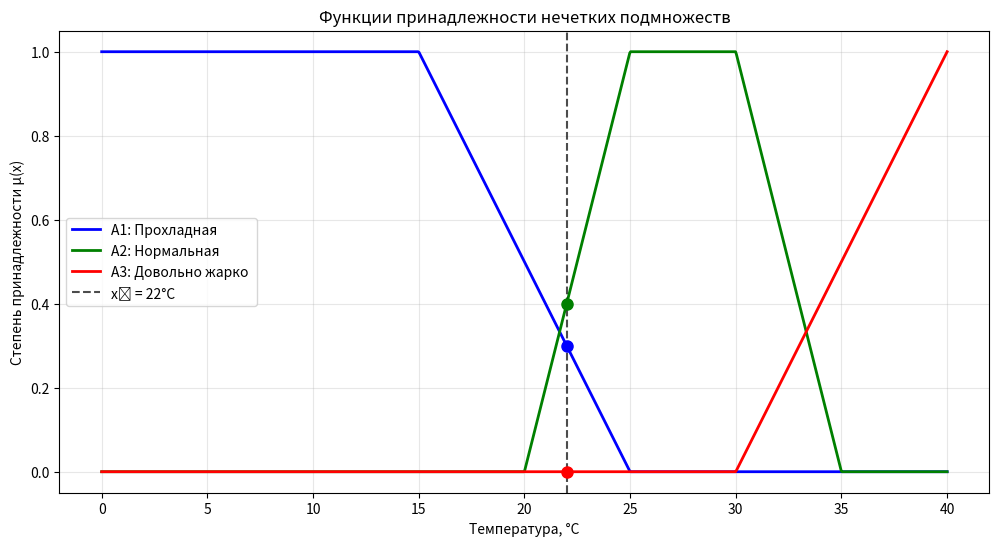

The matplotlib source for this figure:
import numpy as np
import matplotlib.pyplot as plt
import pandas as pd

class FuzzyTemperature:
    def __init__(self):
        self.x_min = 0
        self.x_max = 40
        self.x = np.linspace(self.x_min, self.x_max, 1000)
        self.x0 = 22  # фиксированная точка
        
    # прохладная
    def mu_A1(self, x):
        if x <= 15:
            return 1.0
        elif 15 < x < 25:
            return (25 - x) / 10
        else:
            return 0.0
    
    # Нормальная
    def mu_A2(self, x):
        if x <= 20:
            return 0.0
        elif 20 < x < 25:
            return (x - 20) / 5
        elif 25 <= x <= 30:
            return 1.0
        elif 30 < x < 35:
            return (35 - x) / 5
        else:
            return 0.0
    
    # Довольно жарко
    def mu_A3(self, x):
        if x <= 30:
            return 0.0
        elif 30 < x < 40:
            return (x - 30) / 10
        else:
            return 1.0
    
    # Операции
    def complement(self, mu):
        return 1 - mu
    
    def t_min(self, mu1, mu2):
        return min(mu1, mu2)
    
    def t_prod(self, mu1, mu2):
        return mu1 * mu2
    
    def t_max(self, mu1, mu2):
        return max(mu1, mu2)
    
    def t_lukasiewicz(self, mu1, mu2):
        return max(0, mu1 + mu2 - 1)
    
    def s_max(self, mu1, mu2):
        return max(mu1, mu2)
    
    def s_sum(self, mu1, mu2):
        return min(1, mu1 + mu2)
    
    def s_min(self, mu1, mu2):
        return min(1, mu1 + mu2 - mu1 * mu2)
    
    def s_lukasiewicz(self, mu1, mu2):
        return min(1, mu1 + mu2)
    
    # Лингвистические модификации
    def concentration(self, mu):
        return mu ** 2  # "очень"
    
    def dilation(self, mu):
        return mu ** 0.5  # "довольно"

def main():
    fuzzy = FuzzyTemperature()
    
    # 1. Графики функций принадлежности
    mu_A1_vals = [fuzzy.mu_A1(xi) for xi in fuzzy.x]
    mu_A2_vals = [fuzzy.mu_A2(xi) for xi in fuzzy.x]
    mu_A3_vals = [fuzzy.mu_A3(xi) for xi in fuzzy.x]
    
    plt.figure(figsize=(12, 6))
    plt.plot(fuzzy.x, mu_A1_vals, 'b-', label='A1: Прохладная ', linewidth=2)
    plt.plot(fuzzy.x, mu_A2_vals, 'g-', label='A2: Нормальная ', linewidth=2)
    plt.plot(fuzzy.x, mu_A3_vals, 'r-', label='A3: Довольно жарко ', linewidth=2)
    
    # Отметим точку x0
    mu_A1_x0 = fuzzy.mu_A1(fuzzy.x0)
    mu_A2_x0 = fuzzy.mu_A2(fuzzy.x0)
    mu_A3_x0 = fuzzy.mu_A3(fuzzy.x0)
    
    plt.axvline(x=fuzzy.x0, color='k', linestyle='--', alpha=0.7, label=f'x₀ = {fuzzy.x0}°C')
    plt.plot(fuzzy.x0, mu_A1_x0, 'bo', markersize=8)
    plt.plot(fuzzy.x0, mu_A2_x0, 'go', markersize=8)
    plt.plot(fuzzy.x0, mu_A3_x0, 'ro', markersize=8)
    
    plt.xlabel('Температура, °C')
    plt.ylabel('Степень принадлежности μ(x)')
    plt.title('Функции принадлежности нечетких подмножеств')
    plt.legend()
    plt.grid(True, alpha=0.3)
    plt.show()
    
    # 2. Значения в точке x0
    print("ЗНАЧЕНИЯ В ТОЧКЕ x0 = 22°C:")
    print(f"μ_A1(x0) = {mu_A1_x0:.3f} (Прохладная)")
    print(f"μ_A2(x0) = {mu_A2_x0:.3f} (Нормальная)") 
    print(f"μ_A3(x0) = {mu_A3_x0:.3f} (Довольно жарко)")
    
    # 3. Свойства A2
    print("СВОЙСТВА НЕЧЕТКОГО ПОДМНОЖЕСТВА A2 (НОРМАЛЬНАЯ):")
    
    # Найдем ядро, носитель и точку перехода
    core_A2 = [x for x in fuzzy.x if abs(fuzzy.mu_A2(x) - 1.0) < 0.001]
    support_A2 = [x for x in fuzzy.x if fuzzy.mu_A2(x) > 0]
    crossover_A2 = [x for x in fuzzy.x if abs(fuzzy.mu_A2(x) - 0.5) < 0.01]
    
    print(f"Ядро (μ=1): [{core_A2[0]:.1f}, {core_A2[-1]:.1f}]°C")
    print(f"Носитель (μ>0): [{support_A2[0]:.1f}, {support_A2[-1]:.1f}]°C")
    print(f"Точка перехода (μ=0.5): {crossover_A2[0]:.1f}°C и {crossover_A2[-1]:.1f}°C\n")
    
    # 4. Лингвистические модификации A2
    print("ЛИНГВИСТИЧЕСКИЕ МОДИФИКАЦИИ A2:")
    
    mu_A2_very = fuzzy.concentration(mu_A2_x0)
    mu_A2_fairly = fuzzy.dilation(mu_A2_x0)
    
    print(f"ОЧЕНЬ нормальная (CON): μ = {mu_A2_x0:.3f}² = {mu_A2_very:.3f}")
    print(f"ДОВОЛЬНО нормальная (DIL): μ = √{mu_A2_x0:.3f} = {mu_A2_fairly:.3f}\n")
    
    # 5. Таблица операций
    print("ТАБЛИЦА ОПЕРАЦИЙ НАД НЕЧЕТКИМИ МНОЖЕСТВАМИ:")
    
    # Выполним операции для x0
    operations_data = []
    
    # Дополнение A1
    comp_A1 = fuzzy.complement(mu_A1_x0)
    operations_data.append(['Дополнение A1', f'1 - μ_A1(x)', f'1 - {mu_A1_x0:.3f}', f'{comp_A1:.3f}'])
    
    # T-нормы (пересечения)
    t_min_val = fuzzy.t_min(mu_A1_x0, mu_A2_x0)
    t_prod_val = fuzzy.t_prod(mu_A1_x0, mu_A2_x0)
    t_max_val = fuzzy.t_max(mu_A1_x0, mu_A2_x0)
    t_luk_val = fuzzy.t_lukasiewicz(mu_A1_x0, mu_A2_x0)
    
    operations_data.append(['T_min(A1,A2)', f'min(μ_A1, μ_A2)', f'min({mu_A1_x0:.3f}, {mu_A2_x0:.3f})', f'{t_min_val:.3f}'])
    operations_data.append(['T_prod(A1,A2)', f'μ_A1 × μ_A2', f'{mu_A1_x0:.3f} × {mu_A2_x0:.3f}', f'{t_prod_val:.3f}'])
    operations_data.append(['T_max(A1,A2)', f'max(μ_A1, μ_A2)', f'max({mu_A1_x0:.3f}, {mu_A2_x0:.3f})', f'{t_max_val:.3f}'])
    operations_data.append(['T_△(A1,A2)', f'max(0, μ_A1+μ_A2-1)', f'max(0, {mu_A1_x0:.3f}+{mu_A2_x0:.3f}-1)', f'{t_luk_val:.3f}'])
    
    # S-нормы (объединения)
    s_max_val = fuzzy.s_max(mu_A1_x0, mu_A2_x0)
    s_sum_val = fuzzy.s_sum(mu_A1_x0, mu_A2_x0)
    s_min_val = fuzzy.s_min(mu_A1_x0, mu_A2_x0)
    s_luk_val = fuzzy.s_lukasiewicz(mu_A1_x0, mu_A2_x0)
    
    operations_data.append(['S_max(A1,A2)', f'max(μ_A1, μ_A2)', f'max({mu_A1_x0:.3f}, {mu_A2_x0:.3f})', f'{s_max_val:.3f}'])
    operations_data.append(['S_sum(A1,A2)', f'min(1, μ_A1+μ_A2)', f'min(1, {mu_A1_x0:.3f}+{mu_A2_x0:.3f})', f'{s_sum_val:.3f}'])
    operations_data.append(['S_min(A1,A2)', f'min(1, μ_A1+μ_A2-μ_A1×μ_A2)', 
                          f'min(1, {mu_A1_x0:.3f}+{mu_A2_x0:.3f}-{mu_A1_x0:.3f}×{mu_A2_x0:.3f})', f'{s_min_val:.3f}'])
    operations_data.append(['S_△(A1,A2)', f'min(1, μ_A1+μ_A2)', f'min(1, {mu_A1_x0:.3f}+{mu_A2_x0:.3f})', f'{s_luk_val:.3f}'])
    
    # Создаем и выводим таблицу
    df_operations = pd.DataFrame(operations_data, columns=['Операция', 'Математическая запись', 'Вычисление', 'Результат'])
    print(df_operations.to_string(index=False))
    
    # 6. Дискретное представление
    print("\nДИСКРЕТНОЕ ПРЕДСТАВЛЕНИЕ НЕЧЕТКИХ ПОДМНОЖЕСТВ:")
    
    discrete_points = [0, 10, 15, 20, 22, 25, 30, 35, 40]
    
    print("A1 = {", end="")
    for i, x in enumerate(discrete_points):
        mu = fuzzy.mu_A1(x)
        if mu > 0:
            print(f" {mu:.1f}/{x}", end="")
            if i < len(discrete_points) - 1 and any(fuzzy.mu_A1(discrete_points[j]) > 0 for j in range(i+1, len(discrete_points))):
                print(" ∪", end="")
    print(" }")
    
    print("A2 = {", end="")
    for i, x in enumerate(discrete_points):
        mu = fuzzy.mu_A2(x)
        if mu > 0:
            print(f" {mu:.1f}/{x}", end="")
            if i < len(discrete_points) - 1 and any(fuzzy.mu_A2(discrete_points[j]) > 0 for j in range(i+1, len(discrete_points))):
                print(" ∪", end="")
    print(" }")
    
    print("A3 = {", end="")
    for i, x in enumerate(discrete_points):
        mu = fuzzy.mu_A3(x)
        if mu > 0:
            print(f" {mu:.1f}/{x}", end="")
            if i < len(discrete_points) - 1 and any(fuzzy.mu_A3(discrete_points[j]) > 0 for j in range(i+1, len(discrete_points))):
                print(" ∪", end="")
    print(" }")

if __name__ == "__main__":
    main()